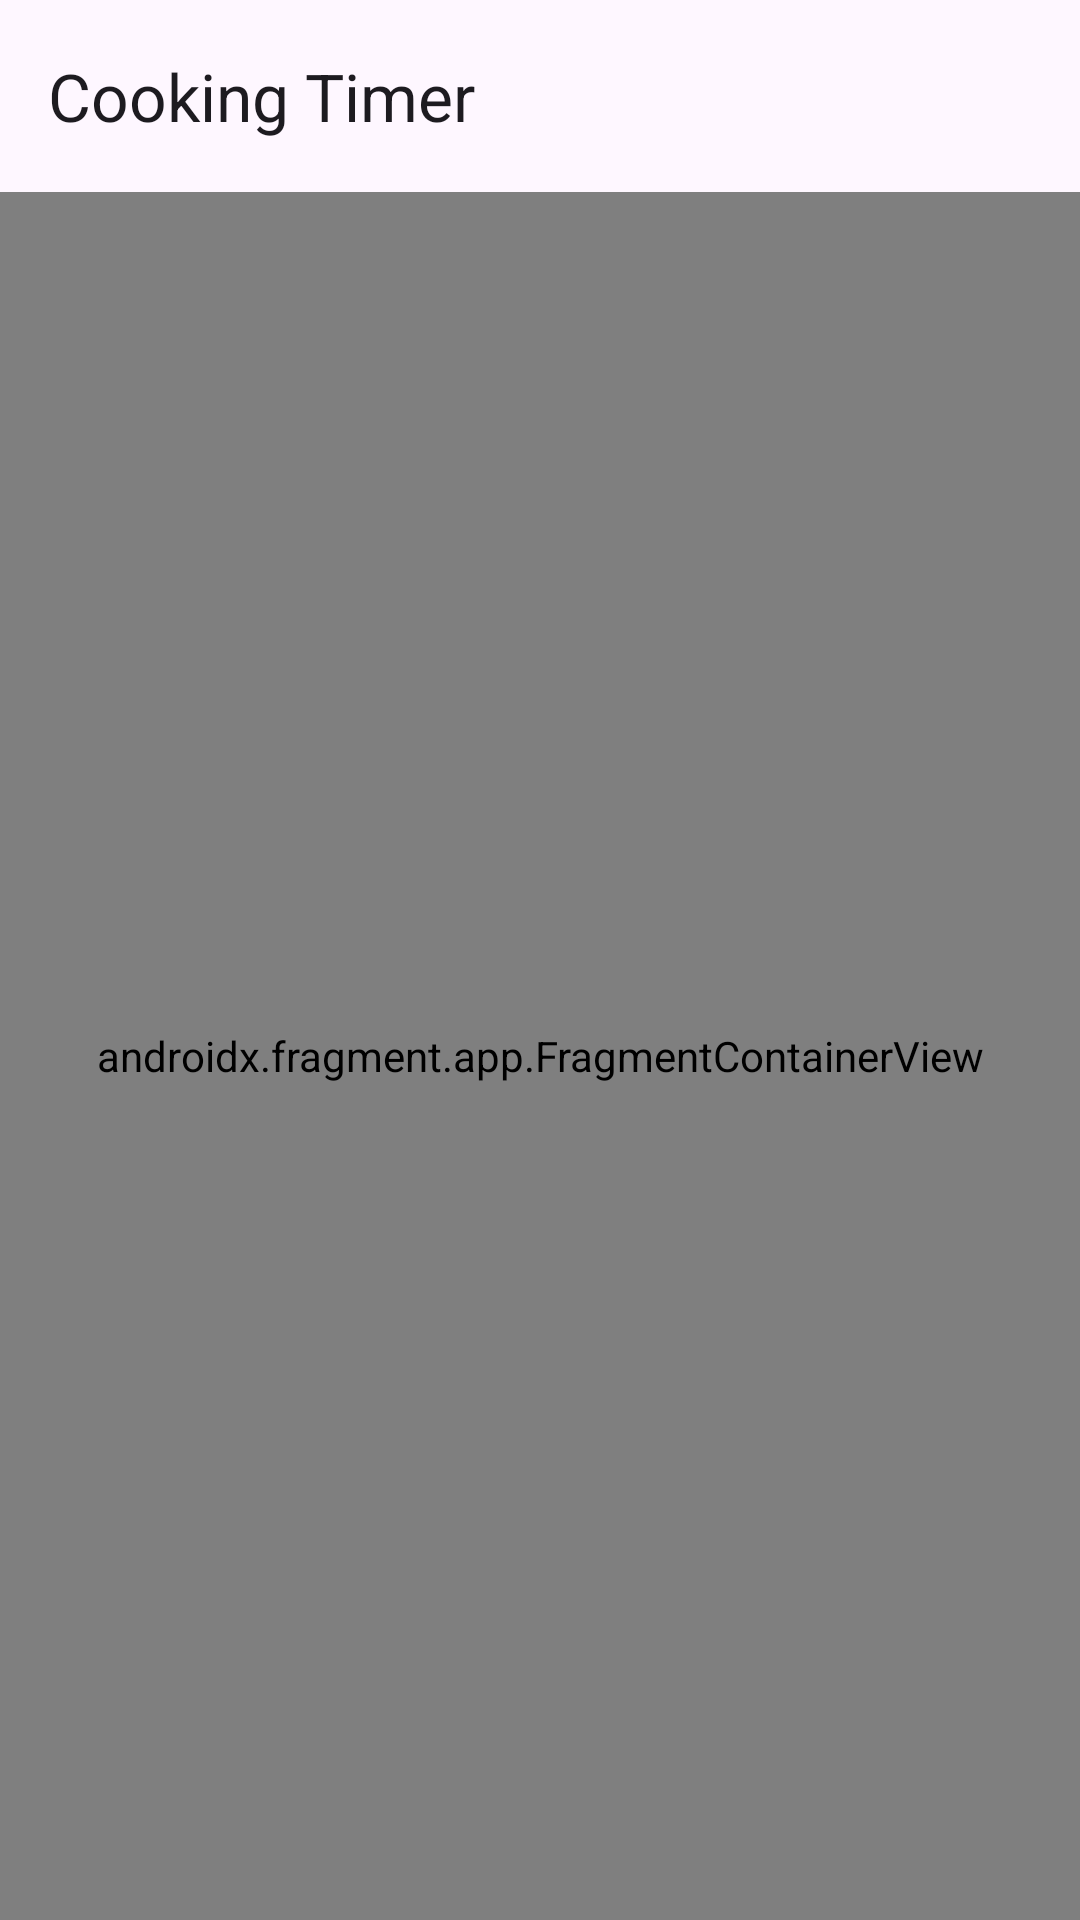

Produce the Android XML layout that renders to this screen, including the resource entries it uses.
<!-- AndroidManifest.xml: activity theme Theme.CookingTimer -->
<!-- res/layout/activity_cooking_timer.xml -->
<?xml version="1.0" encoding="utf-8"?>
<androidx.coordinatorlayout.widget.CoordinatorLayout
    xmlns:android="http://schemas.android.com/apk/res/android"
    xmlns:app="http://schemas.android.com/apk/res-auto"
    xmlns:tools="http://schemas.android.com/tools"
    android:layout_width="match_parent"
    android:layout_height="match_parent"
    android:fitsSystemWindows="true"
    tools:context=".presentation.activity.CookingTimerActivity">

    <com.google.android.material.appbar.AppBarLayout
        android:id="@+id/appBarLayout"
        android:layout_width="match_parent"
        android:layout_height="wrap_content"
        android:fitsSystemWindows="true">

        <com.google.android.material.appbar.MaterialToolbar
            android:id="@+id/toolbar"
            android:layout_width="match_parent"
            android:layout_height="?attr/actionBarSize"
            app:title="@string/cooking_timer_title"
            app:navigationIconTint="?attr/colorOnSurface"
            style="@style/Widget.Material3.Toolbar" />

    </com.google.android.material.appbar.AppBarLayout>

    
    <androidx.fragment.app.FragmentContainerView
        android:id="@+id/nav_host_fragment"
        android:name="androidx.navigation.fragment.NavHostFragment"
        android:layout_width="match_parent"
        android:layout_height="match_parent"
        app:layout_behavior="@string/appbar_scrolling_view_behavior"
        app:navGraph="@navigation/cooking_timer_nav_graph"
        app:defaultNavHost="true" />

</androidx.coordinatorlayout.widget.CoordinatorLayout>
<!-- resources referenced by this layout -->
<resources>
  <string name="cooking_timer_title">Cooking Timer</string>
  <style name="Theme.CookingTimer" parent="Theme.Material3.DayNight.NoActionBar">
          
          <item name="colorPrimary">@color/timer_primary</item>
          <item name="colorPrimaryContainer">@color/timer_primary_container</item>
          <item name="colorOnPrimary">@color/timer_on_primary</item>
          <item name="colorOnPrimaryContainer">@color/timer_on_primary_container</item>
          
          
          <item name="colorSecondary">@color/timer_secondary</item>
          <item name="colorSecondaryContainer">@color/timer_secondary_container</item>
          <item name="colorOnSecondary">@color/timer_on_secondary</item>
          <item name="colorOnSecondaryContainer">@color/timer_on_secondary_container</item>
          
          
          <item name="colorError">@color/error</item>
          
          
          <item name="android:statusBarColor">@android:color/transparent</item>
          <item name="android:navigationBarColor">@android:color/transparent</item>
          <item name="android:windowLightStatusBar">true</item>
      </style>
  <color name="timer_primary">#FF6D00</color>
  <color name="timer_primary_container">#FFE0B2</color>
  <color name="timer_on_primary">#FFFFFF</color>
  <color name="timer_on_primary_container">#E65100</color>
  <color name="timer_secondary">#795548</color>
  <color name="timer_secondary_container">#D7CCC8</color>
  <color name="timer_on_secondary">#FFFFFF</color>
  <color name="timer_on_secondary_container">#3E2723</color>
  <color name="error">#B00020</color>
</resources>
